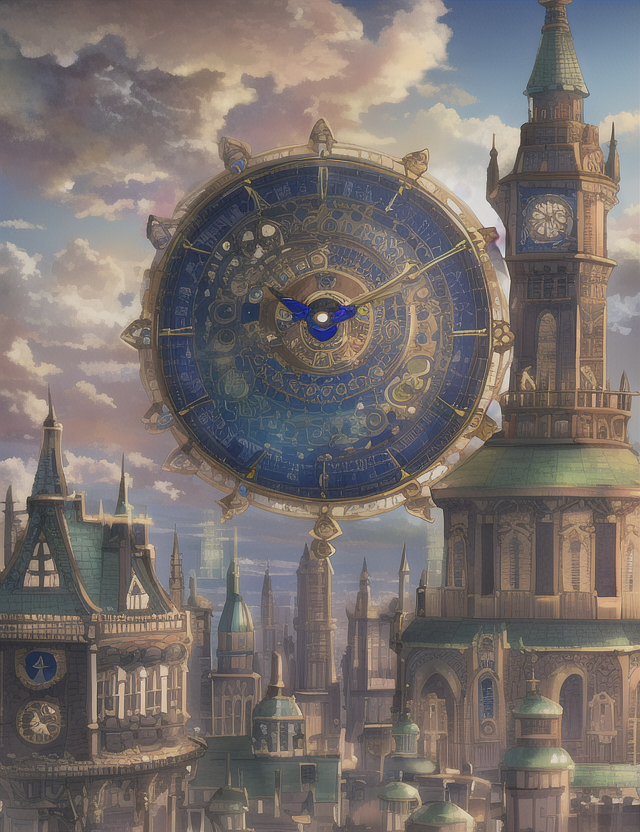
Generation parameters embedded in this image by AUTOMATIC1111 Stable Diffusion web UI or a fork of it (Forge, ...) (PNG 'parameters' text chunk):
4k,high quality,intricate,colorful,steampunk, sky_city, clocks,fantasy, day,clouds, bright_colors,magic, spheres
Negative prompt: bad anatomy, extra digits, bad hands, ((extra limbs:1.2)), deformation, (((deformed))), disfigured, mutilated, smudged,
bad quality, horrible quality, worse quality, worst quality, ugly, normal quality, low res, error, missing, cropped, bad,
fused feet, fused fingers, bad quality hands, low res hands, worst quality hands, (((fused limbs))), ((extra boobs)),
more than two hands, more than two arms, more than two legs, more than two boobs, splitting limbs, extra nipples,
((text, username, watermark, signature)),extra legs, more than two phones
Steps: 35, Sampler: Euler, CFG scale: 7, Seed: 2205518839, Size: 640x832, Model hash: 1a7df6b8, Denoising strength: 0.7, First pass size: 0x0